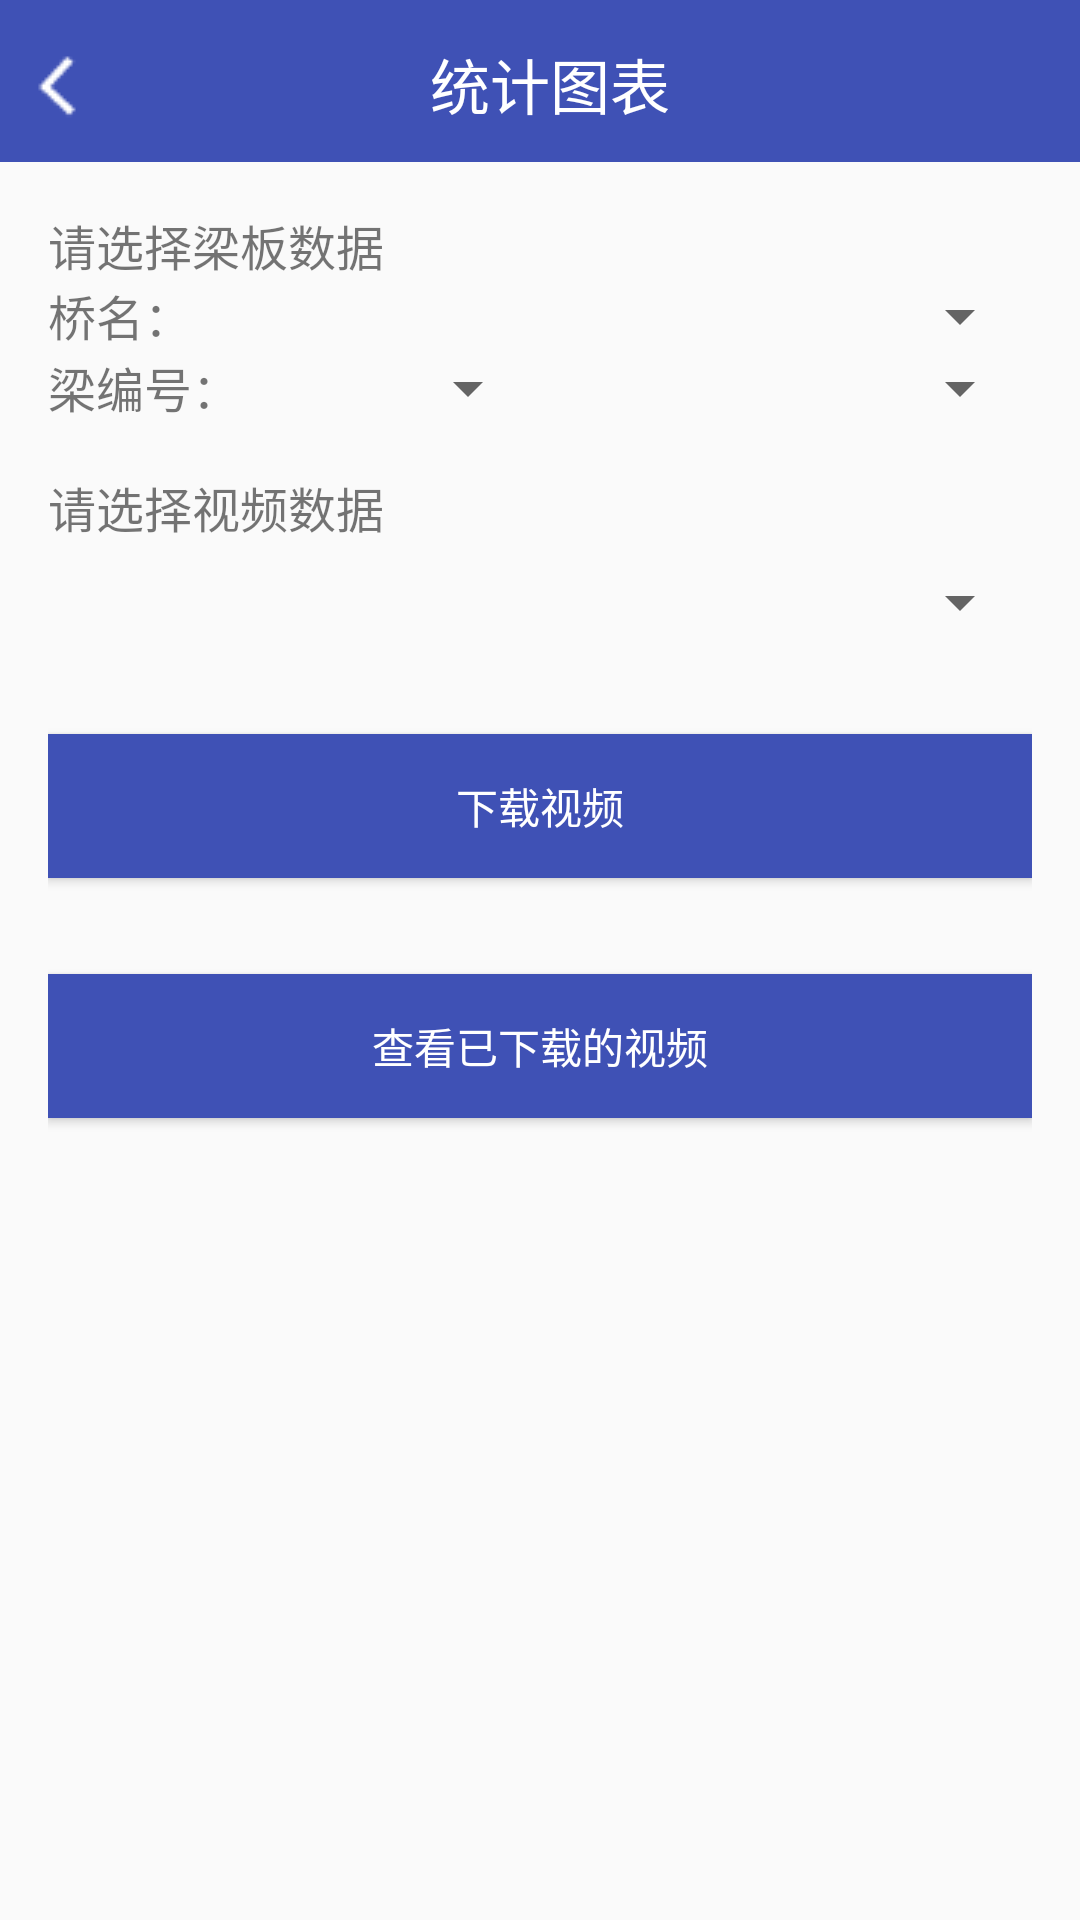

Write the Android layout XML for this screen, with the resource values it uses.
<!-- AndroidManifest.xml: activity theme NoActionBar -->
<!-- res/layout/activity_browse_video.xml -->
<?xml version="1.0" encoding="utf-8"?>
<LinearLayout
    xmlns:android="http://schemas.android.com/apk/res/android"
    xmlns:tools="http://schemas.android.com/tools"
    android:layout_width="match_parent"
    android:layout_height="match_parent"
    tools:context="com.atguigu.chinarallway.Activity.BrowseVideoActivity"
    android:orientation="vertical"
    >

    <include layout="@layout/common_title2" />

    <LinearLayout
        android:layout_width="match_parent"
        android:layout_height="match_parent"
        android:orientation="vertical"
        android:padding="16dp"
        >
        <TextView
            android:layout_width="wrap_content"
            android:layout_height="wrap_content"
            android:text="请选择梁板数据"
            android:textSize="16sp"
            />

        <LinearLayout
            android:layout_width="match_parent"
            android:layout_height="wrap_content"
            android:orientation="horizontal"
            >

            <TextView
                android:layout_width="0dp"
                android:layout_height="match_parent"
                android:layout_weight="1"
                android:text="桥名："
                android:textSize="16sp"
                />

            <android.support.v7.widget.AppCompatSpinner
                android:id="@+id/beam_select"
                android:layout_width="0dp"
                android:layout_height="wrap_content"
                android:spinnerMode="dropdown"
                android:layout_weight="3"
                >
            </android.support.v7.widget.AppCompatSpinner>

        </LinearLayout>

        <LinearLayout
            android:layout_width="match_parent"
            android:layout_height="wrap_content"
            android:orientation="horizontal"
            >

            <TextView
                android:layout_width="0dp"
                android:layout_height="match_parent"
                android:layout_weight="1"
                android:text="梁编号："
                android:textSize="16sp"
                />

            <android.support.v7.widget.AppCompatSpinner
                android:id="@+id/beam_LR_select"
                android:layout_width="0dp"
                android:layout_height="wrap_content"
                android:spinnerMode="dropdown"
                android:layout_weight="1"
                >
            </android.support.v7.widget.AppCompatSpinner>

            <android.support.v7.widget.AppCompatSpinner
                android:id="@+id/beam_ID_select"
                android:layout_width="0dp"
                android:layout_height="wrap_content"
                android:spinnerMode="dropdown"
                android:layout_weight="2"
                >
            </android.support.v7.widget.AppCompatSpinner>

        </LinearLayout>



        <TextView
            android:layout_width="wrap_content"
            android:layout_height="wrap_content"
            android:text="请选择视频数据"
            android:layout_marginTop="16dp"
            android:textSize="16sp"
            />
        <android.support.v7.widget.AppCompatSpinner
            android:layout_width="match_parent"
            android:layout_height="wrap_content"
            android:id="@+id/video_select"
            android:layout_marginTop="8dp"
            >
        </android.support.v7.widget.AppCompatSpinner>

        <Button
            android:layout_marginTop="32dp"
            android:layout_width="match_parent"
            android:layout_height="wrap_content"
            android:text="下载视频"
            android:id="@+id/download_button"
            android:background="@color/colorPrimary"
            android:textColor="#ffffff"
            android:foreground="?selectableItemBackgroundBorderless"
            />

        <Button
            android:layout_marginTop="32dp"
            android:layout_width="match_parent"
            android:layout_height="wrap_content"
            android:text="查看已下载的视频"
            android:id="@+id/look_download_dir"
            android:background="@color/colorPrimary"
            android:textColor="#ffffff"
            android:foreground="?selectableItemBackgroundBorderless" />


    </LinearLayout>


</LinearLayout>
<!-- res/layout/common_title2.xml (included above) -->
<?xml version="1.0" encoding="utf-8"?>
<LinearLayout xmlns:android="http://schemas.android.com/apk/res/android"
    android:orientation="vertical"
    android:layout_width="match_parent"
    android:layout_height="54dp"
    >

    <LinearLayout
        android:layout_width="match_parent"
        android:layout_height="?actionBarSize"
        android:orientation="horizontal"
        android:background="@color/colorPrimary">

        <ImageView
            android:id="@+id/iv_back"
            android:layout_marginLeft="5dp"
            android:layout_width="wrap_content"
            android:layout_height="wrap_content"
            android:src="@drawable/icon_back"
            android:layout_gravity="center"
            />

        <TextView
            android:id="@+id/tv_title_table"
            android:layout_width="match_parent"
            android:layout_height="wrap_content"
            android:text="统计图表"
            android:gravity="center"
            android:layout_marginRight="30dp"
            android:textColor="@android:color/white"
            android:textSize="20sp"
            android:layout_gravity="center"
            />


    </LinearLayout>


</LinearLayout>
<!-- resources referenced by this layout -->
<resources>
  <color name="colorPrimary">#3F51B5</color>
  <!-- drawable icon_back: png bitmap (drawable, 346 bytes) -->
  <style name="NoActionBar" parent="AppTheme">
          <item name="windowNoTitle">true</item>
          <item name="windowActionBar">false</item>
      </style>
  <style name="AppTheme" parent="Theme.AppCompat.Light.DarkActionBar">
          
          <item name="colorPrimary">@color/colorPrimary</item>
          <item name="colorPrimaryDark">@color/colorPrimaryDark</item>
          <item name="colorAccent">@color/colorAccent</item>
      </style>
  <color name="colorPrimaryDark">#303F9F</color>
  <color name="colorAccent">#FF4081</color>
</resources>
